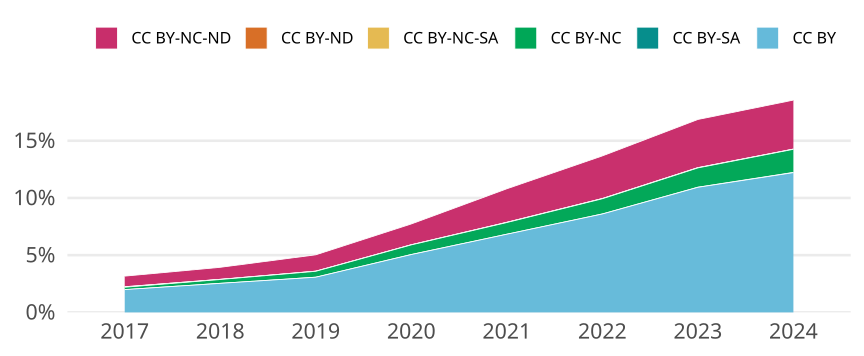

The file beside this chart, header and first rows:
cr_year, cc, cc_total, jn_all, prop
2017, CC BY, 32519, 1631359, 0.01993
2017, CC BY-SA, 1, 1631359, 6.129858602551615e-7
2017, CC BY-NC, 3352, 1631359, 0.002055
2017, CC BY-NC-SA, 676, 1631359, 4.143784415324892e-4
2017, CC BY-ND, 7, 1631359, 4.2909010217861305e-6
2017, CC BY-NC-ND, 15149, 1631359, 0.009286
2018, CC BY, 42544, 1676103, 0.02538
2018, CC BY-SA, 4, 1676103, 2.3864881812155938e-6
2018, CC BY-NC, 5647, 1676103, 0.003369
2018, CC BY-NC-SA, 233, 1676103, 1.3901293655580832e-4
2018, CC BY-ND, 2, 1676103, 1.1932440906077969e-6
2018, CC BY-NC-ND, 17614, 1676103, 0.01051
2019, CC BY, 52737, 1714977, 0.03075
2019, CC BY-SA, 22, 1714977, 1.2828160377661041e-5
2019, CC BY-NC, 8855, 1714977, 0.005163
2019, CC BY-NC-SA, 158, 1714977, 9.212951543956566e-5
2019, CC BY-ND, 10, 1714977, 5.830981989845928e-6
2019, CC BY-NC-ND, 24555, 1714977, 0.01432
2020, CC BY, 91665, 1812431, 0.05058
2020, CC BY-SA, 28, 1812431, 1.5448863984339267e-5
2020, CC BY-NC, 15241, 1812431, 0.008409
2020, CC BY-NC-SA, 212, 1812431, 1.1696997016714016e-4
2020, CC BY-ND, 13, 1812431, 7.172686849871802e-6
2020, CC BY-NC-ND, 33000, 1812431, 0.01821
2021, CC BY, 126708, 1854415, 0.06833
2021, CC BY-SA, 1, 1854415, 5.39253619065851e-7
2021, CC BY-NC, 18963, 1854415, 0.01023
2021, CC BY-NC-SA, 320, 1854415, 1.725611581010723e-4
2021, CC BY-ND, 22, 1854415, 1.1863579619448722e-5
2021, CC BY-NC-ND, 54381, 1854415, 0.02933
2022, CC BY, 156262, 1816625, 0.08602
2022, CC BY-SA, 43, 1816625, 2.3670267666689603e-5
2022, CC BY-NC, 24150, 1816625, 0.01329
2022, CC BY-NC-SA, 349, 1816625, 1.9211449803894584e-4
2022, CC BY-ND, 13, 1816625, 7.156127434115462e-6
2022, CC BY-NC-ND, 67683, 1816625, 0.03726
2023, CC BY, 198171, 1812371, 0.1093
2023, CC BY-SA, 164, 1812371, 9.048919895540152e-5
2023, CC BY-NC, 30555, 1812371, 0.01686
2023, CC BY-NC-SA, 339, 1812371, 1.870477954017141e-4
2023, CC BY-ND, 67, 1812371, 3.696814835373111e-5
2023, CC BY-NC-ND, 76352, 1812371, 0.04213
2024, CC BY, 136708, 1118941, 0.1222
2024, CC BY-SA, 205, 1118941, 1.8320894488628087e-4
2024, CC BY-NC, 22613, 1118941, 0.02021
2024, CC BY-NC-SA, 157, 1118941, 1.4031124071778582e-4
2024, CC BY-ND, 46, 1118941, 4.111029982814107e-5
2024, CC BY-NC-ND, 47925, 1118941, 0.04283
